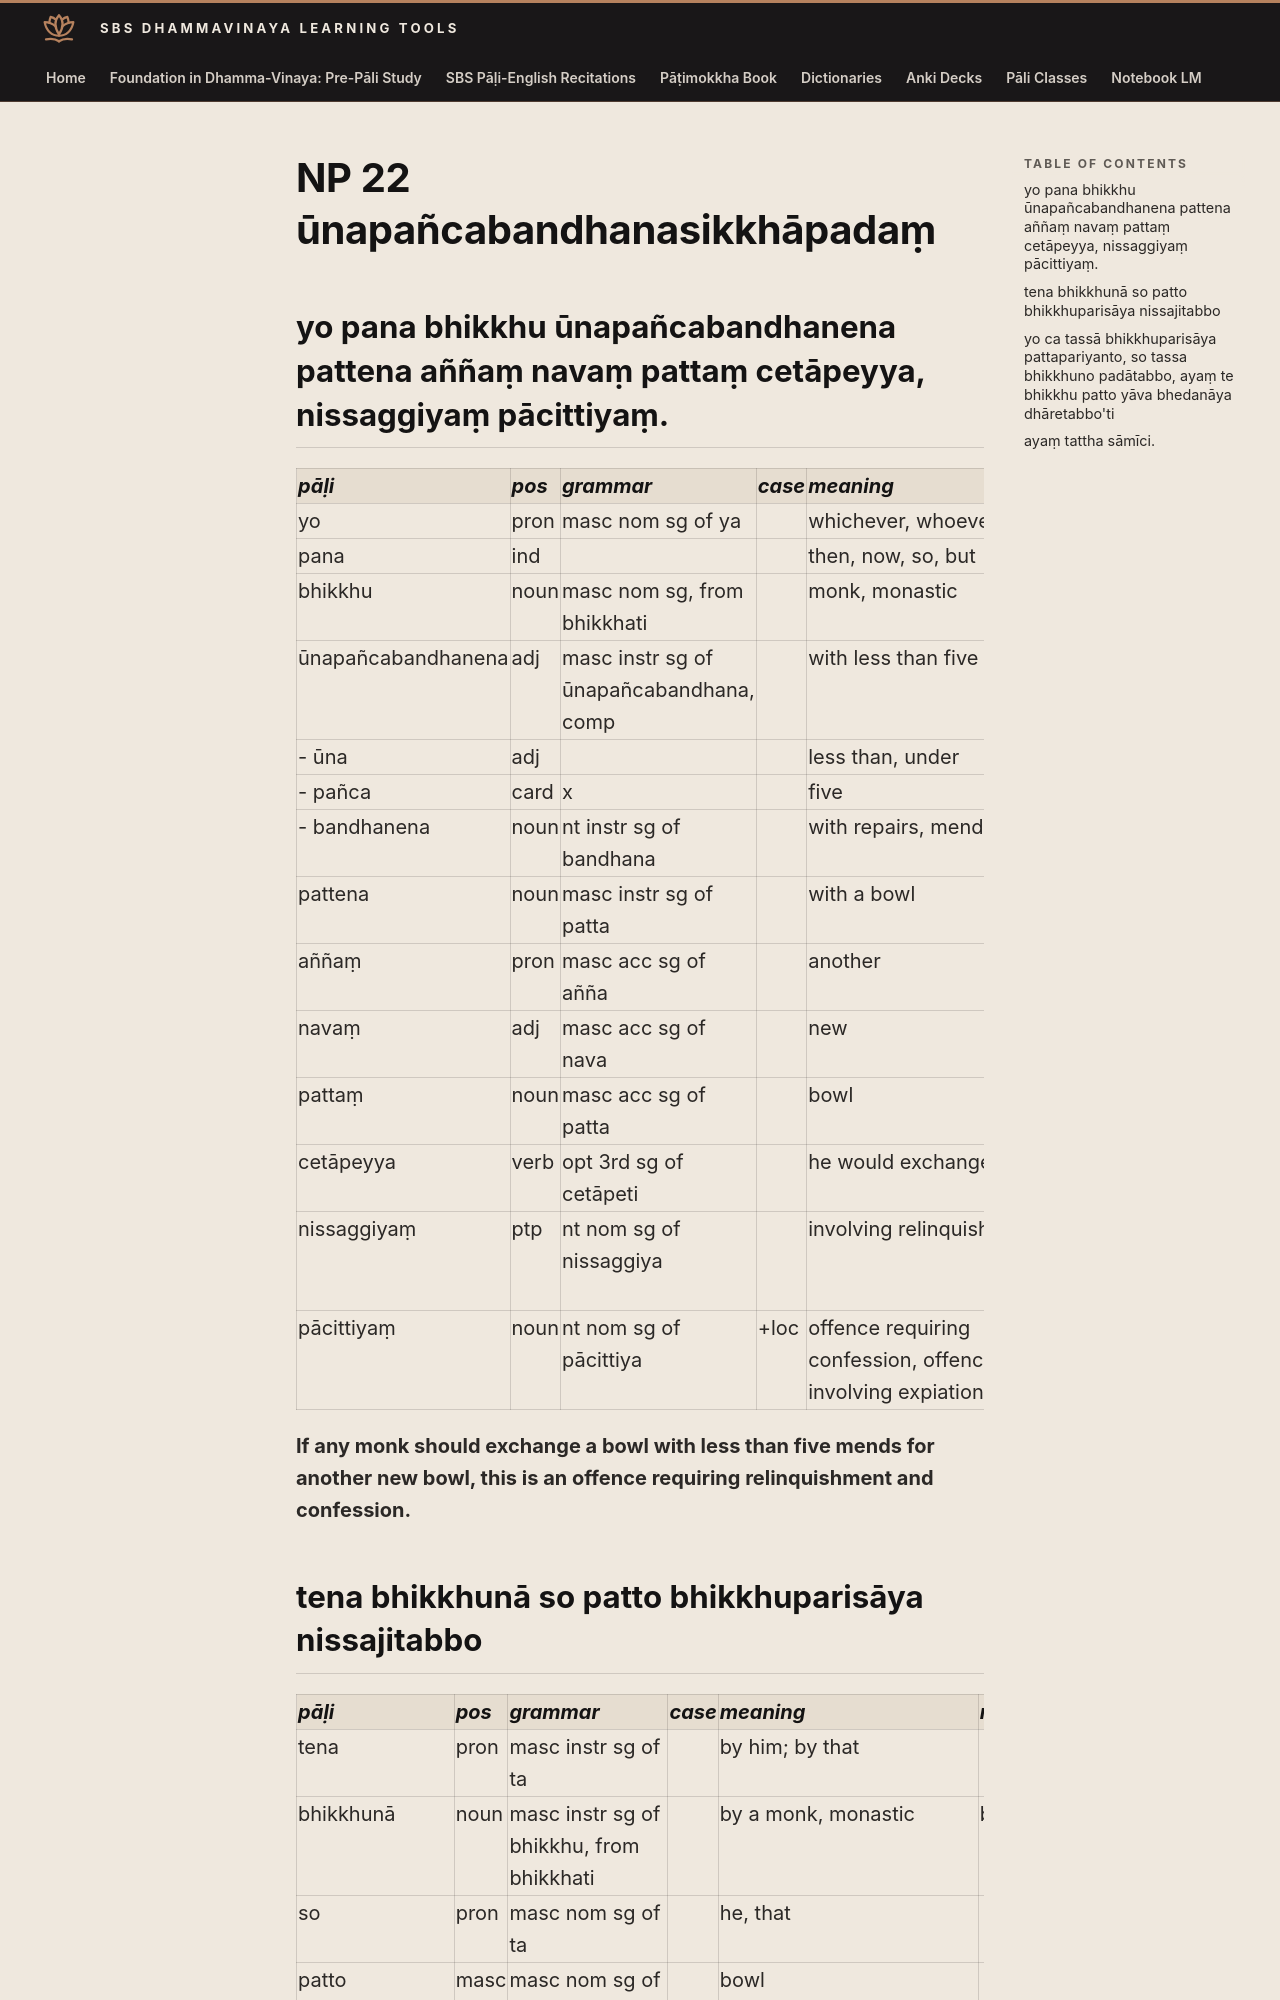

repository: sasanarakkha/study-tools · page: 6-pali-class/bhikkhu-patimokkha/049-np-22/index.html · generator: mkdocs

# NP 22 ūnapañcabandhanasikkhāpadaṃ

## yo pana bhikkhu ūnapañcabandhanena pattena aññaṃ navaṃ pattaṃ cetāpeyya, nissaggiyaṃ pācittiyaṃ.

| pāḷi | pos | grammar | case | meaning | meaning_lit | root | base | construction | compound_type | compound_construction |
| :--- | :--- | :--- | :--- | :--- | :--- | :--- | :--- | :--- | :--- | :--- |
| yo | pron | masc nom sg of ya | | whichever, whoever | | | | | | |
| pana | ind | | | then, now, so, but | | | | | | |
| bhikkhu | noun | masc nom sg, from bhikkhati | | monk, monastic | beggar, mendicant | √bhikkh (beg) | | √bhikkh + u | | |
| ūnapañcabandhanena | adj | masc instr sg of ūnapañcabandhana, comp | | with less than five repairs | under five bindings | | | ūna + pañca + bandhana | kammadhāraya | ūna + pañcabandhana |
| - ūna | adj | | | less than, under | | | | | | |
| - pañca | card | x | | five | | | | | | |
| - bandhanena | noun | nt instr sg of bandhana | | with repairs, mend, fix | with binding | √bandh (tie) | | √bandh + ana | | |
| pattena | noun | masc instr sg of patta | | with a bowl | | √pā (drink) | | √pā + ta | | |
| aññaṃ | pron | masc acc sg of añña | | another | | | | | | |
| navaṃ | adj | masc acc sg of nava | | new | | | | | | |
| pattaṃ | noun | masc acc sg of patta | | bowl | | √pā (drink) | | √pā + ta | | |
| cetāpeyya | verb | opt 3rd sg of cetāpeti | | he would exchange | | | | | | |
| nissaggiyaṃ | ptp | nt nom sg of nissaggiya | | involving relinquishment | to be given up | √sajj (relinquish, let loose) | | ni + √sajj > sagg + iya | | |
| pācittiyaṃ | noun | nt nom sg of pācittiya | +loc | offence requiring confession, offence involving expiation | | | | | | |

**If any monk should exchange a bowl with less than five mends for another new bowl, this is an offence requiring relinquishment and confession.**
